Run: headless pygame with SDL's dummy video driver; simulated clock (each Clock.tick advances the game by its frame time, no real sleeping); random seed 0; keys injected as events and as key.get_pressed() state; mouse plan: one left click at the window centre at the start of phase 2, then a move to the lower-right quarter at the start of phase 3.
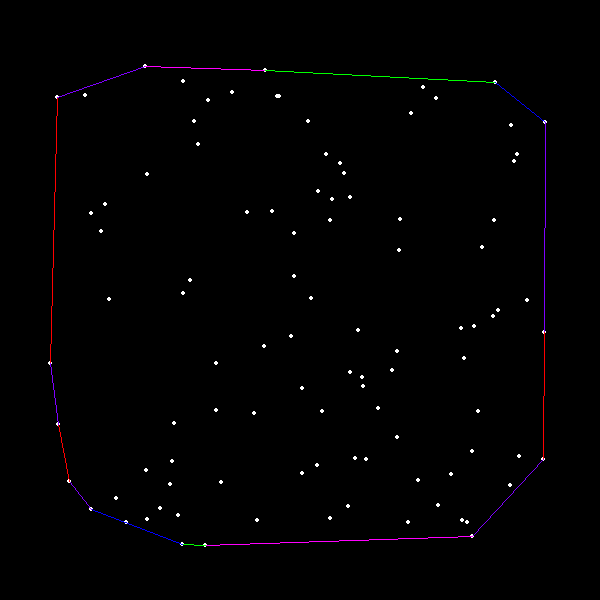
Frame 1 of 4 · flips 1–60 · no input
Frame 2 of 4 · flips 61–180 · clicked the window centre · tapped SPACE, RETURN · held RIGHT (→), D · screen unchanged from frame 1, image omitted
Frame 3 of 4 · flips 181–300 · moved the mouse to the lower-right quarter · held DOWN (↓), S · screen unchanged from frame 2, image omitted
Frame 4 of 4 · flips 301–420 · held LEFT (←), A, UP (↑), W · screen unchanged from frame 3, image omitted

The pygame program that drew these frames:

import pygame
from pygame.locals import *
import sys
from pygame.math import Vector2
from math import inf, cos, pi, radians, sin, atan, atan2
from random import randint, random
from time import time

pygame.init()
WIDTH = 600
HEIGHT = 600
window = pygame.display.set_mode((WIDTH, HEIGHT))
clock = pygame.time.Clock()
FPS = 60

WHITE = (255, 255, 255)
BLACK = (0, 0, 0)
RED = (255, 0, 0)
ORANGE = (127, 0, 255)
YELLOW = (255, 0, 255)
BLUE = (0, 0, 255)
GREEN = (0, 255, 0)
PURPLE = (127, 0, 255)
COLORS = [RED, ORANGE, YELLOW, GREEN, BLUE, PURPLE]

def convertAngle(angle: float) -> float:
    # If negative, make it positive
    if angle < 0:
        return angle + 360
    
    # Positive, just return the angle
    return angle

    # -180 -> 180
    # -135 -> 225
    # -90  -> 270
    # -45  -> 315

def vectorAngle(p1: Vector2, p2: Vector2) -> float:
    if p1 == p2:
        print("Same point")
        return 0
    dx = p2.x - p1.x
    dy = p2.y - p1.y

    dir = (p2 - p1).normalize()

    # ang = atan(dy / dx)
    ang = atan2(dir.y, dir.x)
    return ang * 180 / pi

debug = 0
def getConvexHull(points: list[Vector2]) -> list[Vector2]:
    convexHull: list[Vector2] = []

    # Get the first point
    leftmost: Vector2 = None
    for point in points:
        if leftmost is None:
            leftmost = point
            continue
        
        if point.x < leftmost.x:
            leftmost = point

    convexHull.append(leftmost)

    # Get other points
    lastPoint = convexHull[0]
    lastAngle = -90
    while True:# and convexHull[0] != convexHull[-1]:
        smallestAngle = 360 + lastAngle
        nextPoint = None
        angles = []
        for point in points:
            # if convexHull.count(point) > 0: continue
            if point == lastPoint: continue

            if debug:
                clearWindow()
                drawPoints()
                pygame.draw.line(window, RED, lastPoint, point, 2)
                if nextPoint:
                    pygame.draw.line(window, GREEN, lastPoint, nextPoint, 2)
                endX = point.x + cos(lastAngle)
                # pygame.draw.line(window, PURPLE, point, )
                if len(convexHull) >= 2:
                    pygame.draw.lines(window, BLUE, False, convexHull)
                render()

            angle = vectorAngle(lastPoint, point)
            if lastAngle > 0:
                angle = convertAngle(angle)
            angles.append(angle)
            if debug:
                print(f"Last: {lastAngle:.2f}, Current: {angle:.2f}, Smallest: {smallestAngle:.2f}, Req: > {lastAngle}")
                while True:
                    if getInput(): break
            
            # Check if valid next hull point
            if angle <= smallestAngle and angle > lastAngle:
                # If it's the same exact angle, get the farthest
                if angle == smallestAngle and nextPoint:
                    if lastPoint.distance_squared_to(point) > lastPoint.distance_squared_to(nextPoint):
                        smallestAngle = angle
                        nextPoint = point
                else:
                    smallestAngle = angle
                    nextPoint = point
            # elif angle == smallestAngle:
            #     print("SAME EXACT ANGLE")
            #     pygame.draw.circle(window, GREEN, lastPoint, 4)
            #     pygame.draw.circle(window, GREEN, point, 4)

        if nextPoint is None:
            print(f"No next point. LastAngle: {lastAngle}, SmallestAngle: {smallestAngle}, Angles:\n{angles}, MinMax: ({min(angles)}, {max(angles)})")

            break

        convexHull.append(nextPoint)
        lastPoint = nextPoint
        lastAngle = smallestAngle

        # Check if hull is closed
        if nextPoint == convexHull[0]:
            break

    return convexHull
    # smallestAngle = 360
    # nextPoint: Vector2 = None
    # for point in points:
    #     # If it's in the convex hull, skip it
    #     if convexHull.count(point) > 0: continue

    #     if point == leftmost: continue

    #     # Check if angle is smaller
    #     angle = vectorAngle(leftmost, point)
    #     if angle < smallestAngle and angle > -90:
    #         smallestAngle = angle
    #         nextPoint = point

    #     # if nextPoint == convexHull[0]:
    #     #     break

    # convexHull.append(nextPoint)

    # smallestAngle2 = 360
    # nextPoint1: Vector2 = None
    # for point in points:
    #     # If it's in the convex hull, skip it
    #     if convexHull.count(point) > 0: continue

    #     # Check if angle is smaller
    #     angle = vectorAngle(nextPoint, point)
    #     if angle < smallestAngle2 and angle > -90 + smallestAngle:
    #         # print(angle)
    #         smallestAngle2 = angle
    #         nextPoint1 = point

    # # print(smallestAngle)

    # r = 2
    # pygame.draw.circle(window, RED, leftmost, r)
    # pygame.draw.circle(window, GREEN, nextPoint, r)
    # pygame.draw.circle(window, BLUE, nextPoint1, r)

def clearWindow():
    window.fill(BLACK)

def getInput():
    global da
    for event in pygame.event.get():
        if event.type == QUIT or (event.type == KEYDOWN and event.key == K_ESCAPE):
            pygame.quit()
            sys.exit()
        elif event.type == KEYDOWN:
            if event.key == K_f:
                return True

    return False

def generatePoints(n: int, border: int) -> list[Vector2]:
    points: list[Vector2] = []
    for i in range(n):
        while True:
            x = randint(border, WIDTH - border)
            y = randint(border, HEIGHT - border)
            for point in points:
                if point.x == x and point.y == y:
                    continue

            break

        points.append(Vector2(x, y))

    return points

def drawPoints():
    for point in points:
        pygame.draw.circle(window, WHITE, point, 2)

def render():
    pygame.display.update()
    clock.tick(FPS)


numPoints = 100
border = 50
points = generatePoints(numPoints, border)

a = 0
da = 0
while True:
    mouseX = pygame.mouse.get_pos()[0]
    mouseY = pygame.mouse.get_pos()[1]
    mousePos = Vector2(mouseX, mouseY)

    for event in pygame.event.get():
        if event.type == QUIT or (event.type == KEYDOWN and event.key == K_ESCAPE):
            pygame.quit()
            sys.exit()
        elif event.type == KEYDOWN:
            if event.key in (K_LEFT, K_a):
                da += .01
            elif event.key in (K_RIGHT, K_d):
                da += -.01
            elif event.key == K_e:
                points = generatePoints(numPoints, border)
        elif event.type == KEYUP:
            if event.key in (K_LEFT, K_a):
                da += -.01
            elif event.key in (K_RIGHT, K_d):
                da += .01
    
    window.fill(BLACK)

    hull = getConvexHull(points)
    drawPoints()
    # print(hull)
    # print(len(hull))
    for i in range(len(hull)-1):
        p1 = hull[i]
        p2 = hull[i+1]
        pygame.draw.line(window, COLORS[i%len(COLORS)], p1, p2, 1)

    render()
